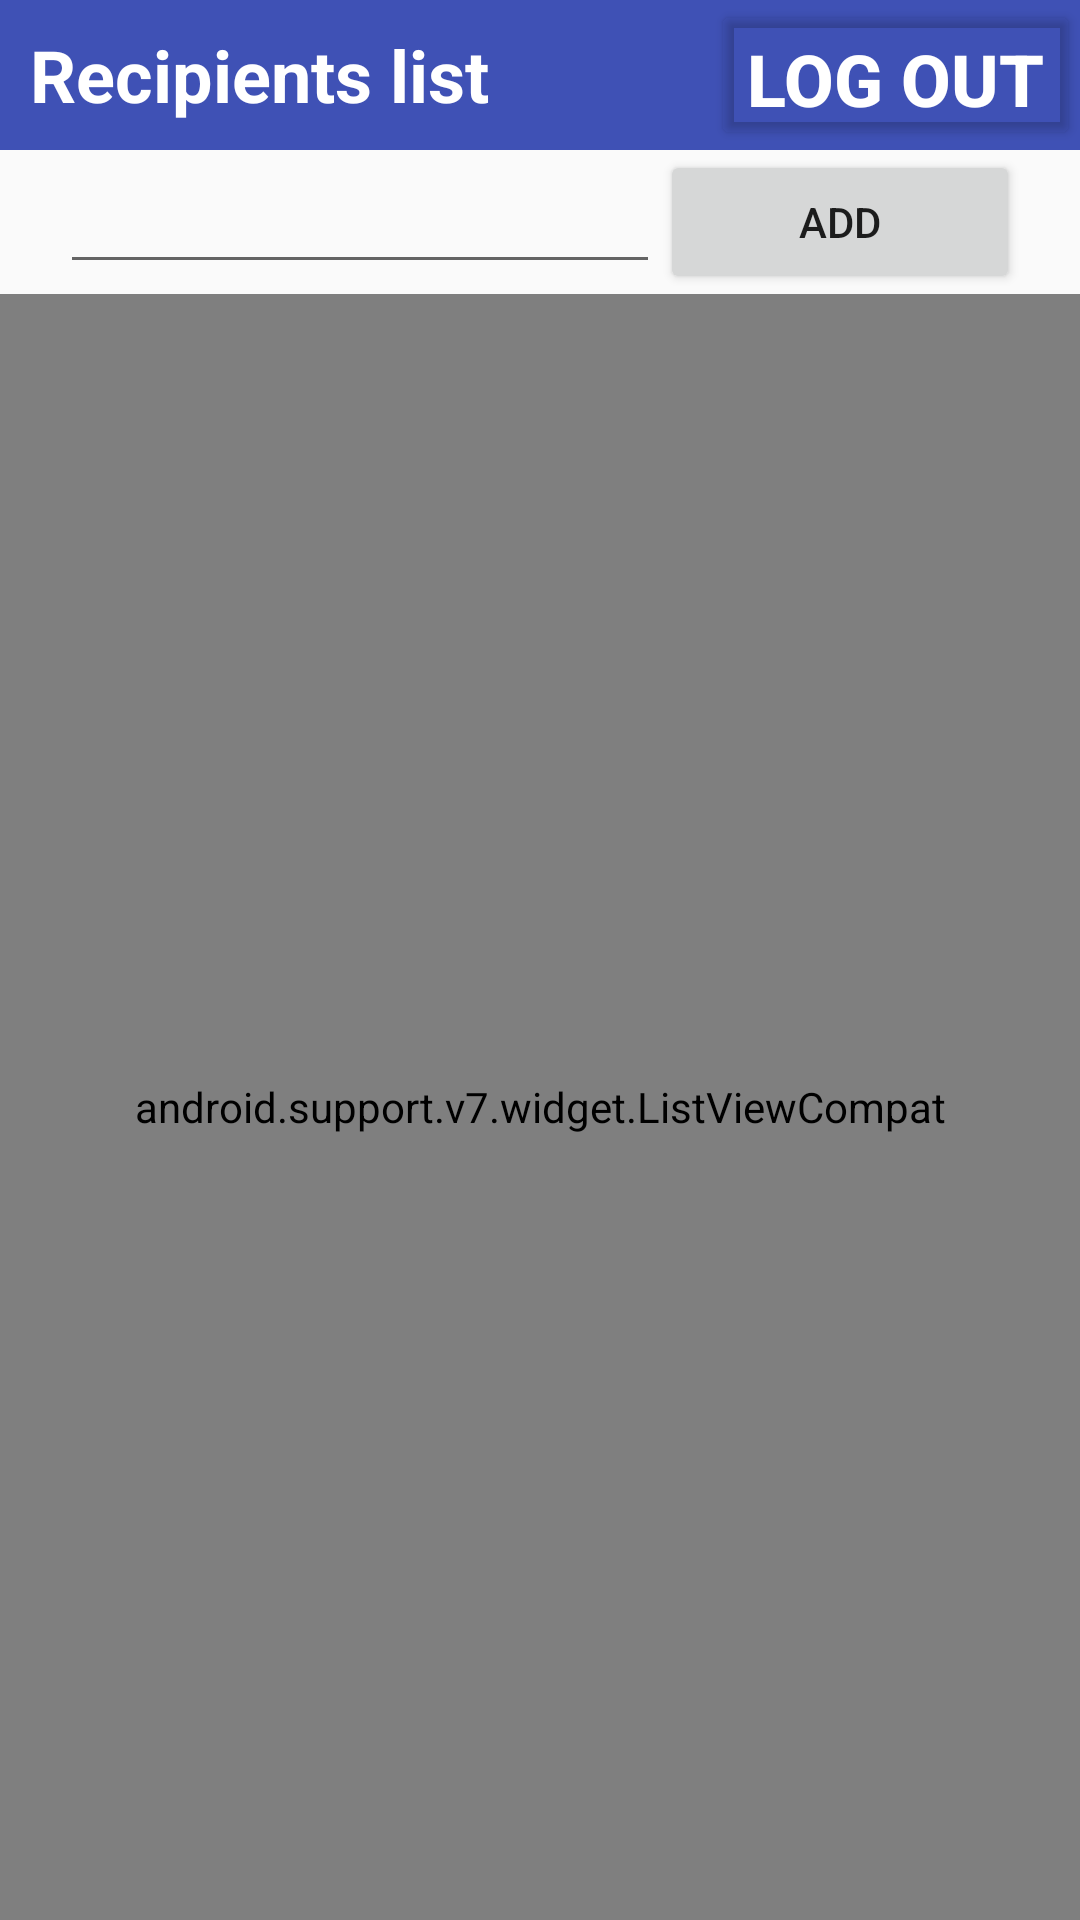

Reconstruct the res/layout file that produces this screen, plus the resources it refers to.
<!-- AndroidManifest.xml: application theme AppTheme -->
<!-- res/layout/activity_recipients.xml -->
<?xml version="1.0" encoding="utf-8"?>
<LinearLayout
    android:orientation="vertical"
    xmlns:android="http://schemas.android.com/apk/res/android"
    xmlns:tools="http://schemas.android.com/tools"
    android:layout_width="match_parent"
    android:layout_height="match_parent"
    tools:context="com.devsparkle.fakebookapp.controllers.RecipientsActivity"
    >


  <RelativeLayout
      android:id="@+id/linearLayoutBar"
      android:layout_width="match_parent"
      android:layout_height="50dp"
      android:background="@color/colorPrimary"
      >

    <TextView

        android:id="@+id/textView"
        android:layout_width="wrap_content"
        android:layout_height="wrap_content"
        android:text="@string/recipients_list"
        android:textColor="@android:color/white"
        android:textSize="24sp"
        android:textStyle="bold"
        android:layout_alignParentStart="true"
        android:layout_centerVertical="true"
        android:layout_marginLeft="10dp"
        android:layout_marginRight="10dp"
        />


      <Button
          android:layout_alignParentEnd="true"
          android:layout_alignParentTop="true"
          android:id="@+id/button_logout"
          android:layout_width="wrap_content"
          android:layout_height="wrap_content"
          android:text="@string/log_out"
          android:textColor="@android:color/white"
          android:textSize="24sp"
          android:textStyle="bold"
          android:backgroundTint="@android:color/transparent"

          tools:ignore="RelativeOverlap"
          />

  </RelativeLayout>

  <LinearLayout
      android:layout_marginLeft="20dp"
      android:layout_marginRight="20dp"
      android:layout_width="match_parent"
      android:layout_height="wrap_content"
      android:orientation="horizontal"
      >

    <EditText
        android:id="@+id/editText_recipient"
        android:layout_width="wrap_content"
        android:layout_height="wrap_content"
        android:layout_gravity="center"
        android:width="200dp"

        />
    <Button
        android:id="@+id/button_add_recipient"
        android:layout_width="wrap_content"
        android:layout_height="wrap_content"
        android:layout_weight="1"
        android:text="Add"
        />


  </LinearLayout>

  <android.support.v7.widget.ListViewCompat
      android:id="@+id/listviewRecipients"
      android:layout_width="match_parent"
      android:layout_height="match_parent"
      android:stackFromBottom="true"
      android:transcriptMode="normal"
      android:background="#aaaaaa"

      >


  </android.support.v7.widget.ListViewCompat>

</LinearLayout>
<!-- resources referenced by this layout -->
<resources>
  <color name="colorPrimary">#3F51B5</color>
  <string name="log_out">Log out</string>
  <string name="recipients_list">Recipients list</string>
  <style name="AppTheme" parent="Theme.AppCompat.Light.NoActionBar">
      
      <item name="colorPrimary">@color/colorPrimary</item>
      <item name="colorPrimaryDark">@color/colorPrimaryDark</item>
      <item name="colorAccent">@color/colorAccent</item>
    </style>
  <color name="colorPrimaryDark">#303F9F</color>
  <color name="colorAccent">#FF4081</color>
</resources>
